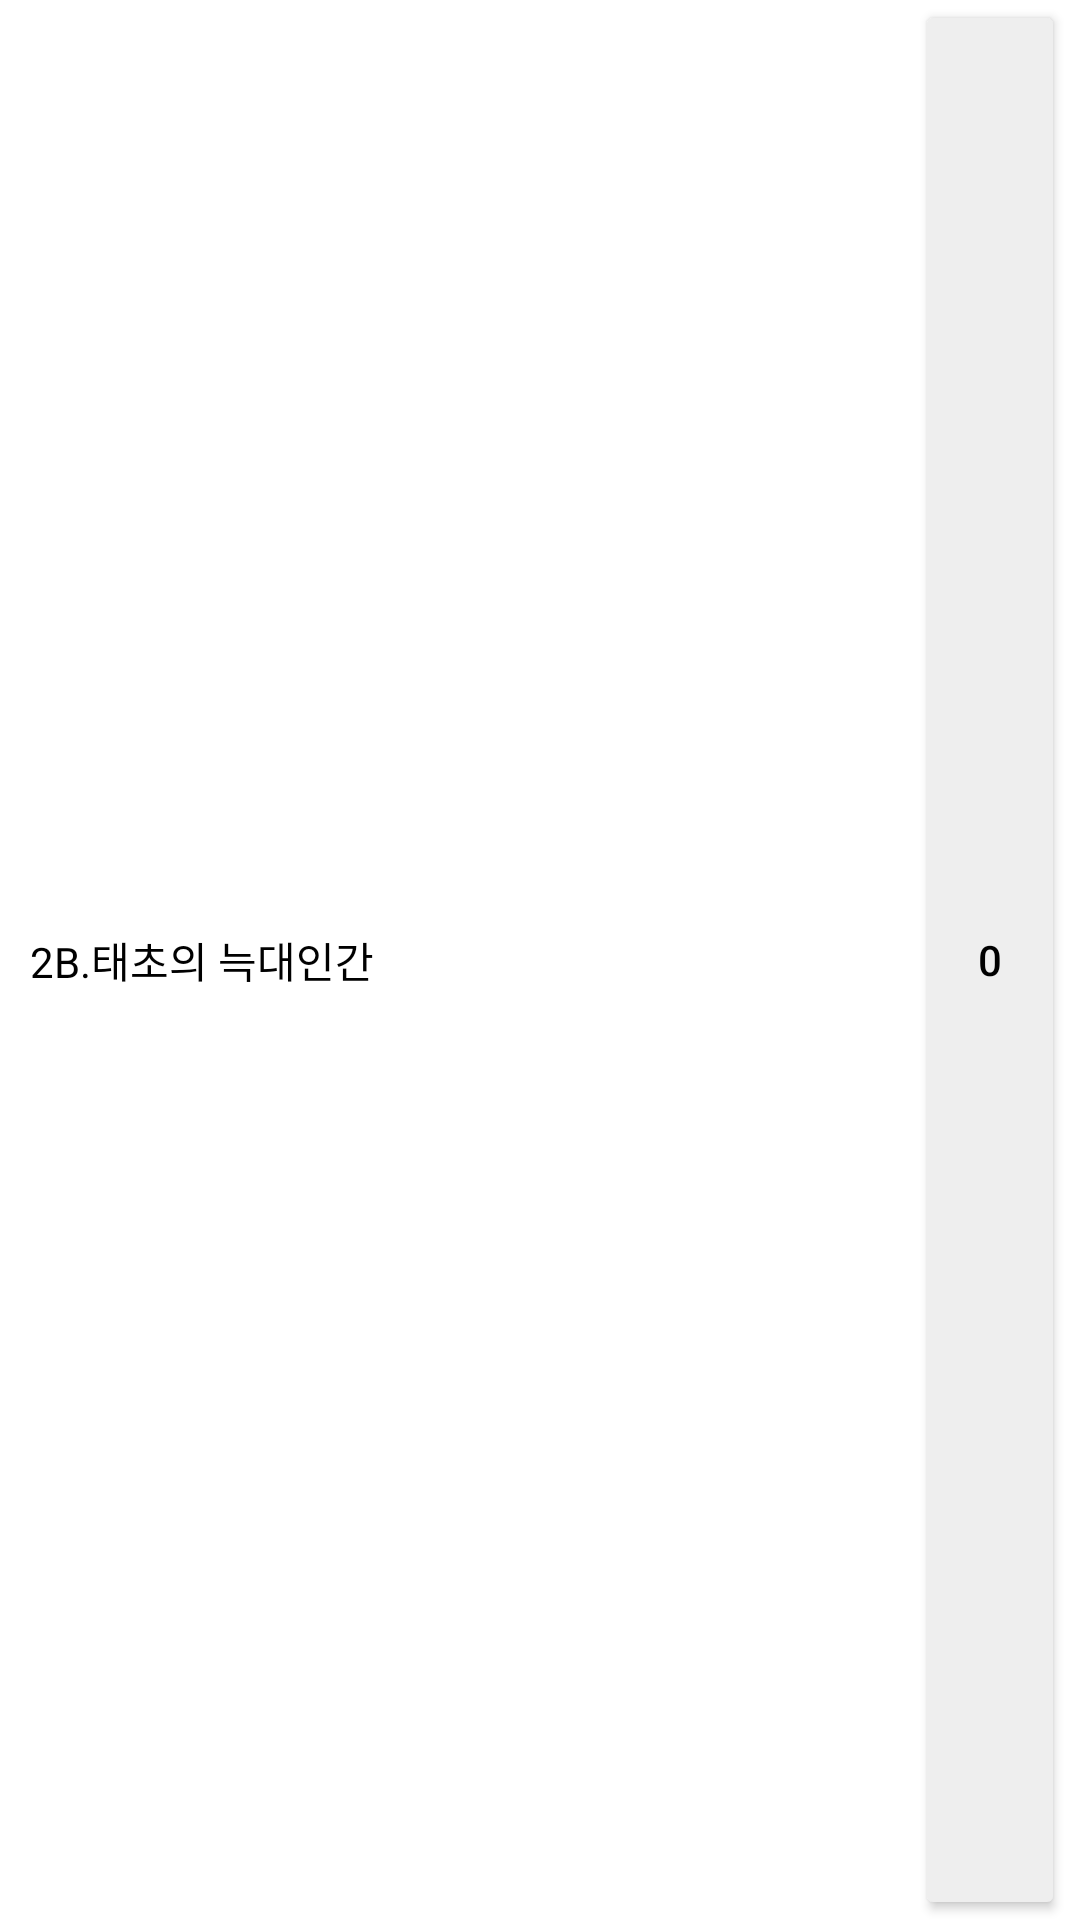

Reconstruct the res/layout file that produces this screen, plus the resources it refers to.
<!-- AndroidManifest.xml: application theme Theme.WolfApp_Remaster -->
<!-- res/layout/listview_item.xml -->
<?xml version="1.0" encoding="utf-8"?>
<LinearLayout xmlns:android="http://schemas.android.com/apk/res/android"
    android:layout_width="match_parent"
    android:layout_height="match_parent"
    android:orientation="horizontal">

    <TextView
        android:id="@+id/character_name"
        android:paddingLeft="10dp"
        android:layout_width="0dp"
        android:layout_weight="1"
        android:layout_height="match_parent"
        android:gravity="center_vertical"
        android:textColor="@color/black"
        android:text="2B.태초의 늑대인간"/>

    <Button
        android:id="@+id/count_btn"
        android:layout_width="50dp"
        android:layout_height="match_parent"
        android:layout_marginRight="5dp"
        android:backgroundTint="#ffeeeeee"
        android:textColor="@color/black"
        android:text="0"/>



</LinearLayout>
<!-- resources referenced by this layout -->
<resources>
  <color name="black">#FF000000</color>
  <style name="Theme.WolfApp_Remaster" parent="Theme.MaterialComponents.DayNight.DarkActionBar">
          
          <item name="colorPrimary">@color/purple_500</item>
          <item name="colorPrimaryVariant">@color/purple_700</item>
          <item name="colorOnPrimary">@color/white</item>
          
          <item name="colorSecondary">@color/teal_200</item>
          <item name="colorSecondaryVariant">@color/teal_700</item>
          <item name="colorOnSecondary">@color/black</item>
          
          <item name="android:statusBarColor" tools:targetApi="l">?attr/colorPrimaryVariant</item>
          
      </style>
  <color name="purple_500">#FF6200EE</color>
  <color name="purple_700">#FF3700B3</color>
  <color name="white">#FFFFFFFF</color>
  <color name="teal_200">#FF03DAC5</color>
  <color name="teal_700">#FF018786</color>
</resources>
